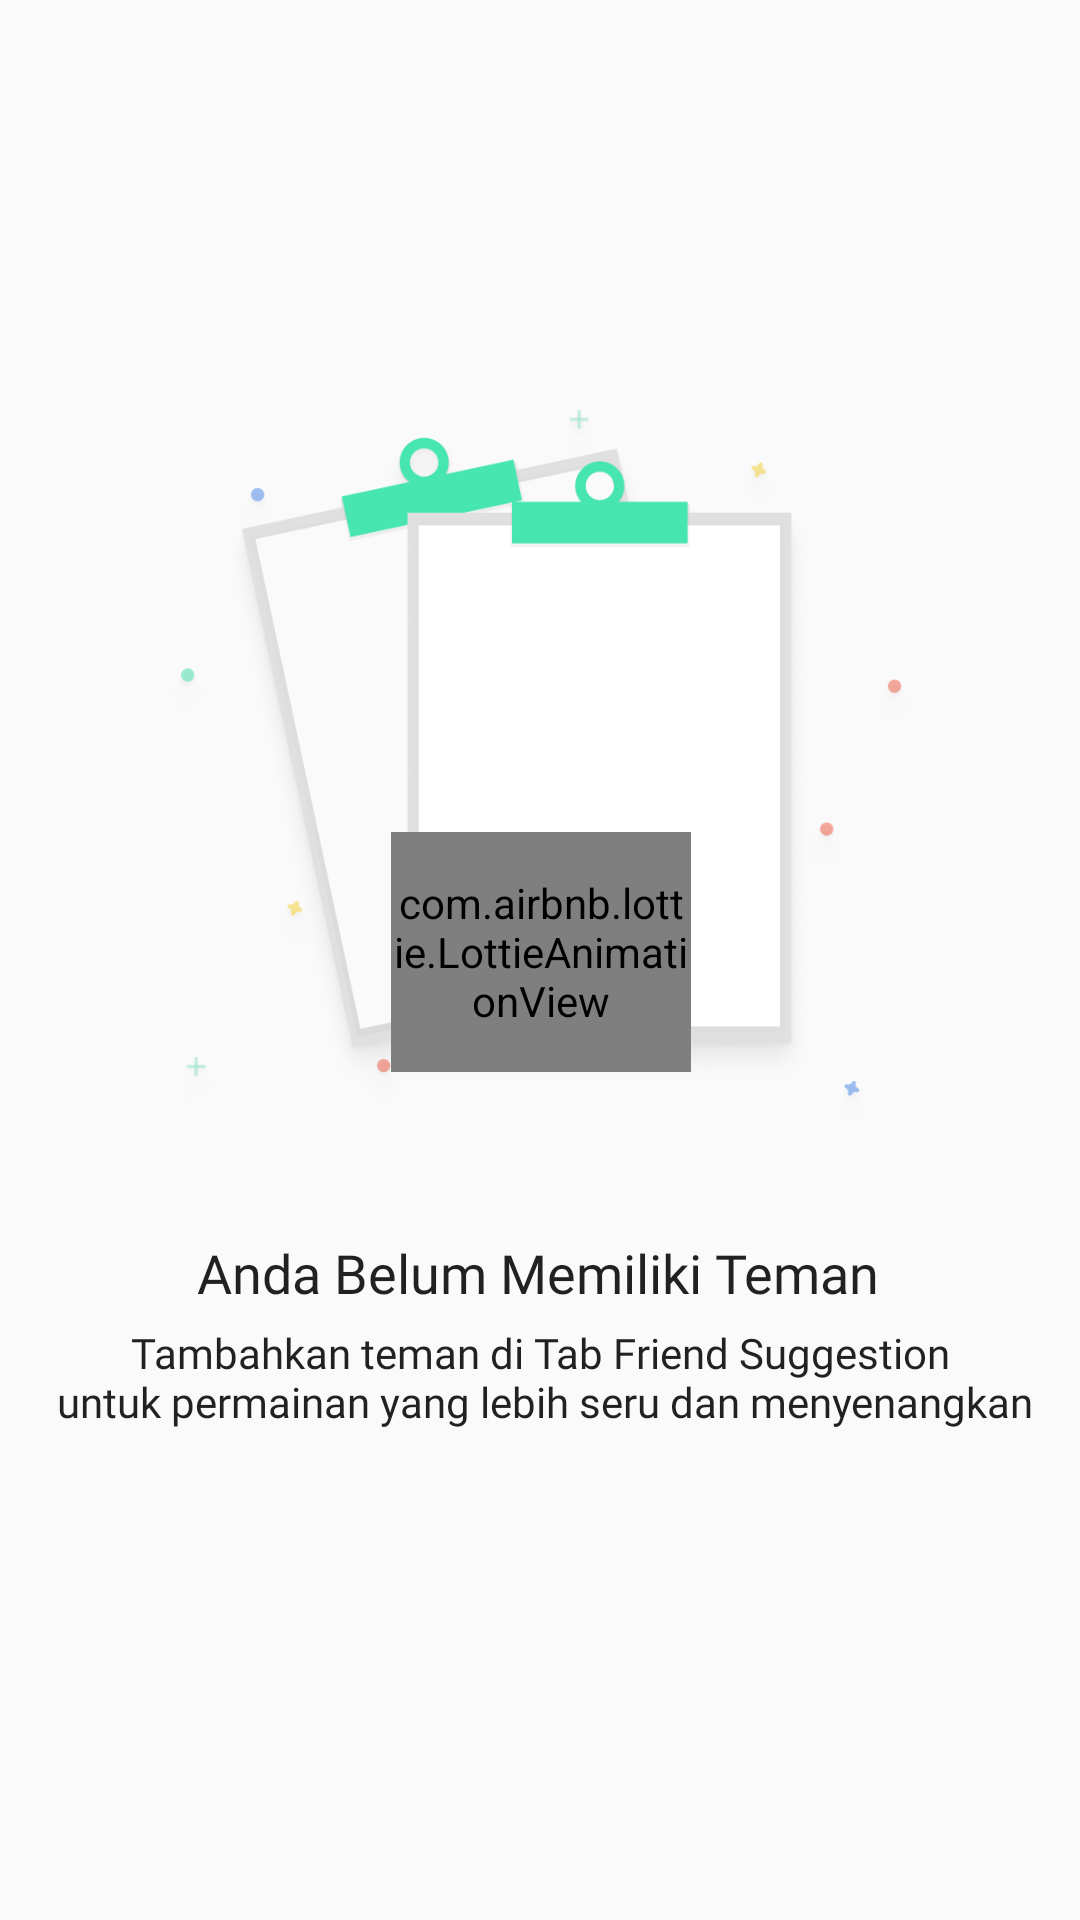

This screen was rendered from an Android layout file. Write that file and the resources it references.
<!-- AndroidManifest.xml: application theme Theme.AppCompat.DayNight.NoActionBar -->
<!-- res/layout/fragment_friend_list.xml -->
<?xml version="1.0" encoding="utf-8"?>
<androidx.constraintlayout.widget.ConstraintLayout xmlns:android="http://schemas.android.com/apk/res/android"
    xmlns:app="http://schemas.android.com/apk/res-auto"
    xmlns:tools="http://schemas.android.com/tools"
    android:layout_width="match_parent"
    android:layout_height="match_parent"
    tools:context=".ui.menu.friend.friendlist.FriendListFragment">

    <ImageView
        android:id="@+id/imageView"
        android:layout_width="259dp"
        android:layout_height="516dp"
        android:contentDescription="@string/empty_image"
        android:src="@drawable/empty_list"
        app:layout_constraintEnd_toEndOf="parent"
        app:layout_constraintHorizontal_bias="0.504"
        app:layout_constraintStart_toStartOf="parent"
        app:layout_constraintTop_toTopOf="parent" />

    <androidx.recyclerview.widget.RecyclerView
        android:id="@+id/rv_friend_list"
        android:layout_width="match_parent"
        android:layout_height="match_parent"
        android:layout_marginStart="8dp"
        android:layout_marginEnd="8dp"
        android:visibility="visible"
        app:layout_constraintBottom_toBottomOf="parent"
        app:layout_constraintEnd_toEndOf="parent"
        app:layout_constraintStart_toStartOf="parent"
        app:layout_constraintTop_toTopOf="parent"
        tools:listitem="@layout/item_friend_list" />

    <TextView
        android:id="@+id/tv_empty"
        android:layout_width="wrap_content"
        android:layout_height="wrap_content"
        android:fontFamily="@font/monolog_bold"
        android:text="@string/anda_belum_memiliki_teman"
        android:textColor="?android:attr/textColorPrimary"
        android:textSize="18sp"
        android:visibility="visible"
        app:layout_constraintBottom_toBottomOf="parent"
        app:layout_constraintEnd_toEndOf="parent"
        app:layout_constraintHorizontal_bias="0.497"
        app:layout_constraintStart_toStartOf="parent"
        app:layout_constraintTop_toTopOf="parent"
        app:layout_constraintVertical_bias="0.669" />

    <TextView
        android:id="@+id/tv_description"
        android:layout_width="wrap_content"
        android:layout_height="wrap_content"
        android:layout_marginTop="5dp"
        android:fontFamily="@font/monolog_regular"
        android:text="@string/tambahkan_teman_di_tab_friend_suggestion_n_untuk_permainan_yang_lebih_seru_dan_menyenangkan"
        android:textAlignment="center"
        android:textColor="?android:attr/textColorPrimary"
        app:layout_constraintEnd_toEndOf="parent"
        app:layout_constraintHorizontal_bias="0.5"
        app:layout_constraintStart_toStartOf="parent"
        app:layout_constraintTop_toBottomOf="@+id/tv_empty" />

    <com.airbnb.lottie.LottieAnimationView
        android:id="@+id/pb_friend_list"
        android:layout_width="100dp"
        android:layout_height="80dp"
        android:layout_centerInParent="true"
        android:visibility="visible"
        app:layout_constraintBottom_toBottomOf="parent"
        app:layout_constraintEnd_toEndOf="parent"
        app:layout_constraintHorizontal_bias="0.501"
        app:layout_constraintStart_toStartOf="parent"
        app:layout_constraintTop_toTopOf="parent"
        app:layout_constraintVertical_bias="0.495"
        app:lottie_autoPlay="true"
        app:lottie_rawRes="@raw/loading_icon"/>

</androidx.constraintlayout.widget.ConstraintLayout>
<!-- res/layout/item_friend_list.xml (included above) -->
<?xml version="1.0" encoding="utf-8"?>
<androidx.constraintlayout.widget.ConstraintLayout xmlns:android="http://schemas.android.com/apk/res/android"
    xmlns:app="http://schemas.android.com/apk/res-auto"
    android:layout_width="match_parent"
    android:layout_height="100dp">

    <androidx.constraintlayout.widget.ConstraintLayout
        android:layout_width="match_parent"
        android:layout_height="wrap_content"
        android:layout_margin="5dp"
        android:layout_marginStart="8dp"
        android:layout_marginTop="8dp"
        android:layout_marginEnd="8dp"
        android:layout_marginBottom="8dp"
        android:background="@drawable/shadow_draw"
        app:layout_constraintBottom_toBottomOf="parent"
        app:layout_constraintEnd_toEndOf="parent"
        app:layout_constraintStart_toStartOf="parent"
        app:layout_constraintTop_toTopOf="parent">

        <de.hdodenhof.circleimageview.CircleImageView
            android:id="@+id/iv_user_profile"
            android:layout_width="70dp"
            android:layout_height="70dp"
            android:layout_marginStart="16dp"
            android:layout_marginTop="8dp"
            android:layout_marginBottom="8dp"
            android:src="@android:drawable/sym_def_app_icon"
            app:layout_constraintBottom_toBottomOf="parent"
            app:layout_constraintStart_toStartOf="parent"
            app:layout_constraintTop_toTopOf="parent" />

        <TextView
            android:id="@+id/tv_username"
            android:layout_width="wrap_content"
            android:layout_height="wrap_content"
            android:layout_marginStart="16dp"
            android:fontFamily="@font/monolog_bold"
            android:text="Username"
            android:textColor="?android:attr/textColorPrimary"
            android:textSize="18sp"
            app:layout_constraintBottom_toBottomOf="@+id/iv_user_profile"
            app:layout_constraintStart_toEndOf="@+id/iv_user_profile"
            app:layout_constraintTop_toTopOf="@+id/iv_user_profile" />

        <ImageView
            android:id="@+id/iv_delete_friend"
            android:layout_width="36dp"
            android:layout_height="36dp"
            android:layout_marginTop="8dp"
            android:layout_marginEnd="16dp"
            android:layout_marginBottom="8dp"
            app:layout_constraintBottom_toBottomOf="parent"
            app:layout_constraintEnd_toEndOf="parent"
            app:layout_constraintTop_toTopOf="parent"
            app:srcCompat="@drawable/ic_frnd_delete" />
    </androidx.constraintlayout.widget.ConstraintLayout>

</androidx.constraintlayout.widget.ConstraintLayout>
<!-- resources referenced by this layout -->
<resources>
  <!-- drawable empty_list: png bitmap (drawable, 138232 bytes) -->
  <!-- drawable ic_frnd_delete: png bitmap (drawable, 3827 bytes) -->
  <!-- drawable shadow_draw (drawable) -->
  <?xml version="1.0" encoding="utf-8"?>
  <layer-list xmlns:android="http://schemas.android.com/apk/res/android">
      <item >
          <shape
              android:shape="rectangle">
              <solid android:color="@color/primaryGreen" />
              <corners android:radius="5dp"/>
          </shape>
      </item>
      <item android:right="1dp" android:left="1dp" android:bottom="1dp" android:top="0.5dp">
          <shape
              android:shape="rectangle">
              <solid android:color="?android:attr/colorBackground"/>
              <corners android:radius="5dp"/>
          </shape>
      </item>
  </layer-list>
  <string name="anda_belum_memiliki_teman">Anda Belum Memiliki Teman</string>
  <string name="empty_image">Empty Image</string>
  <string name="tambahkan_teman_di_tab_friend_suggestion_n_untuk_permainan_yang_lebih_seru_dan_menyenangkan">Tambahkan teman di Tab Friend Suggestion\n untuk permainan yang lebih seru dan menyenangkan</string>
  <color name="primaryGreen">#099A97</color>
</resources>
